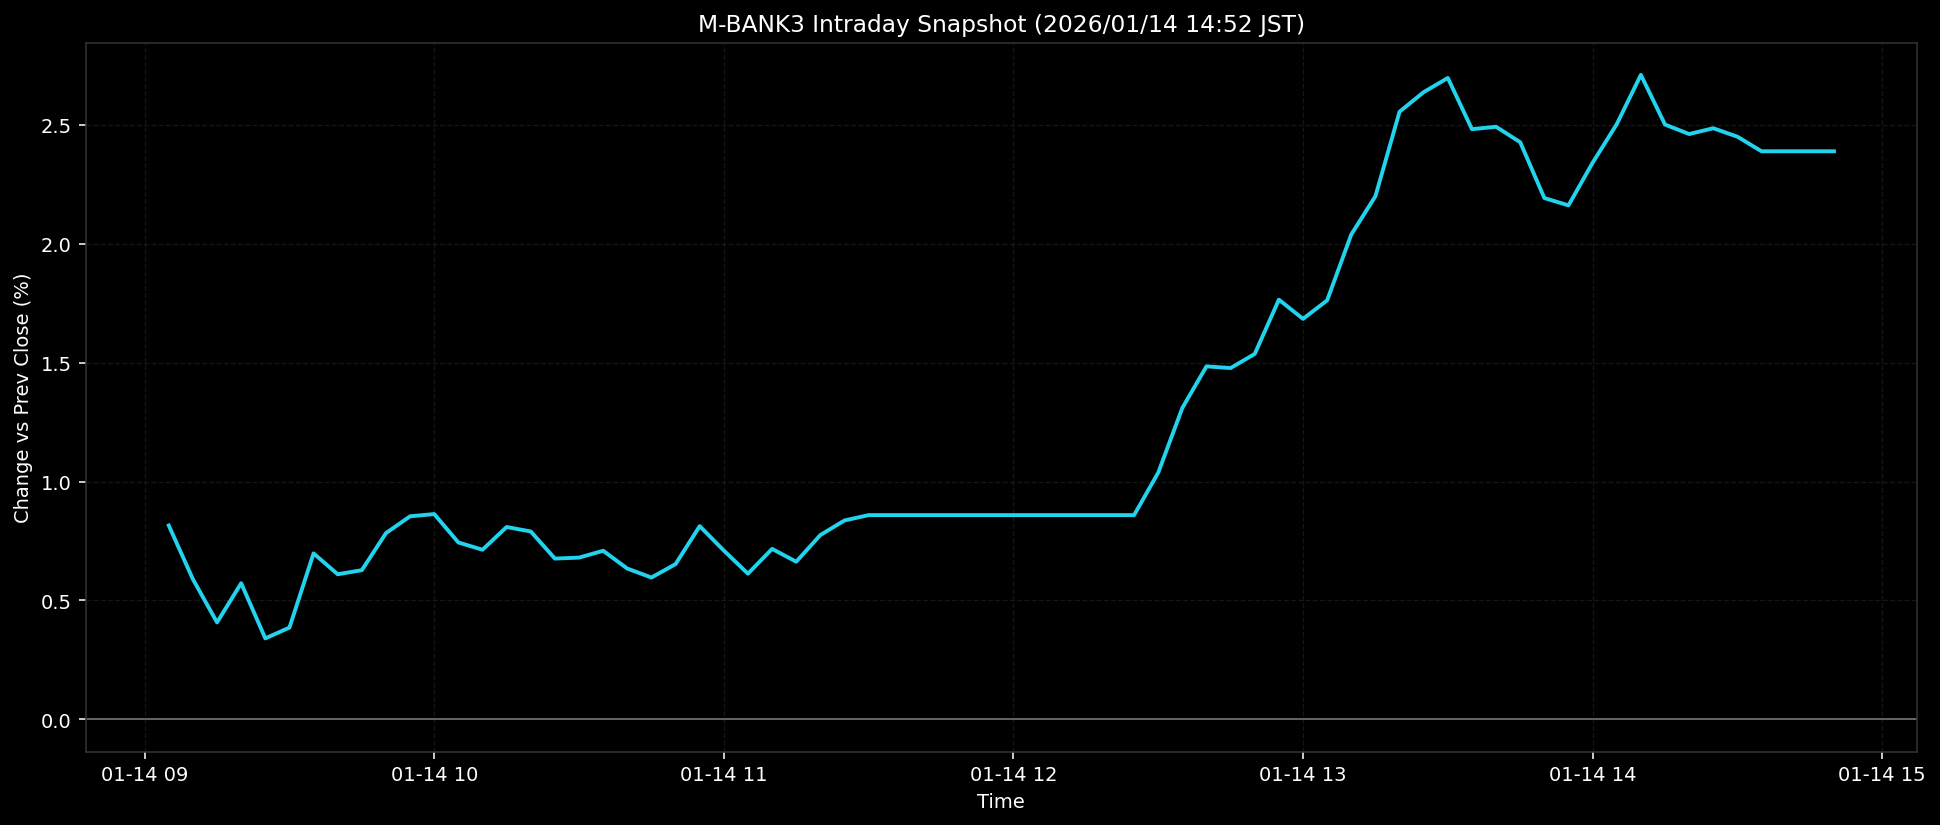

The table this chart was drawn from, first rows:
ts, pct
2026-01-14T09:05:00+0900, 0.8151
2026-01-14T09:10:00+0900, 0.5894
2026-01-14T09:15:00+0900, 0.4076
2026-01-14T09:20:00+0900, 0.5724
2026-01-14T09:25:00+0900, 0.3406
2026-01-14T09:30:00+0900, 0.3859
2026-01-14T09:35:00+0900, 0.6978
2026-01-14T09:40:00+0900, 0.6102
2026-01-14T09:45:00+0900, 0.6274
2026-01-14T09:50:00+0900, 0.7831
2026-01-14T09:55:00+0900, 0.8539
2026-01-14T10:00:00+0900, 0.8632
2026-01-14T10:05:00+0900, 0.7439
2026-01-14T10:10:00+0900, 0.7133
2026-01-14T10:15:00+0900, 0.8089
2026-01-14T10:20:00+0900, 0.79
2026-01-14T10:25:00+0900, 0.6761
2026-01-14T10:30:00+0900, 0.6802
2026-01-14T10:35:00+0900, 0.709
2026-01-14T10:40:00+0900, 0.6341
2026-01-14T10:45:00+0900, 0.5964
2026-01-14T10:50:00+0900, 0.6529
2026-01-14T10:55:00+0900, 0.8124
2026-01-14T11:00:00+0900, 0.7098
2026-01-14T11:05:00+0900, 0.6126
2026-01-14T11:10:00+0900, 0.7168
2026-01-14T11:15:00+0900, 0.663
2026-01-14T11:20:00+0900, 0.7751
2026-01-14T11:25:00+0900, 0.8363
2026-01-14T11:30:00+0900, 0.8589
2026-01-14T11:35:00+0900, 0.8589
2026-01-14T11:40:00+0900, 0.8589
2026-01-14T11:45:00+0900, 0.8589
2026-01-14T11:50:00+0900, 0.8589
2026-01-14T11:55:00+0900, 0.8589
2026-01-14T12:00:00+0900, 0.8589
2026-01-14T12:05:00+0900, 0.8589
2026-01-14T12:10:00+0900, 0.8589
2026-01-14T12:15:00+0900, 0.8589
2026-01-14T12:20:00+0900, 0.8589
2026-01-14T12:25:00+0900, 0.8589
2026-01-14T12:30:00+0900, 1.037
2026-01-14T12:35:00+0900, 1.31
2026-01-14T12:40:00+0900, 1.484
2026-01-14T12:45:00+0900, 1.477
2026-01-14T12:50:00+0900, 1.537
2026-01-14T12:55:00+0900, 1.765
2026-01-14T13:00:00+0900, 1.684
2026-01-14T13:05:00+0900, 1.762
2026-01-14T13:10:00+0900, 2.039
2026-01-14T13:15:00+0900, 2.2
2026-01-14T13:20:00+0900, 2.555
2026-01-14T13:25:00+0900, 2.637
2026-01-14T13:30:00+0900, 2.697
2026-01-14T13:35:00+0900, 2.482
2026-01-14T13:40:00+0900, 2.491
2026-01-14T13:45:00+0900, 2.427
2026-01-14T13:50:00+0900, 2.192
2026-01-14T13:55:00+0900, 2.161
2026-01-14T14:00:00+0900, 2.34
... 10 more rows
